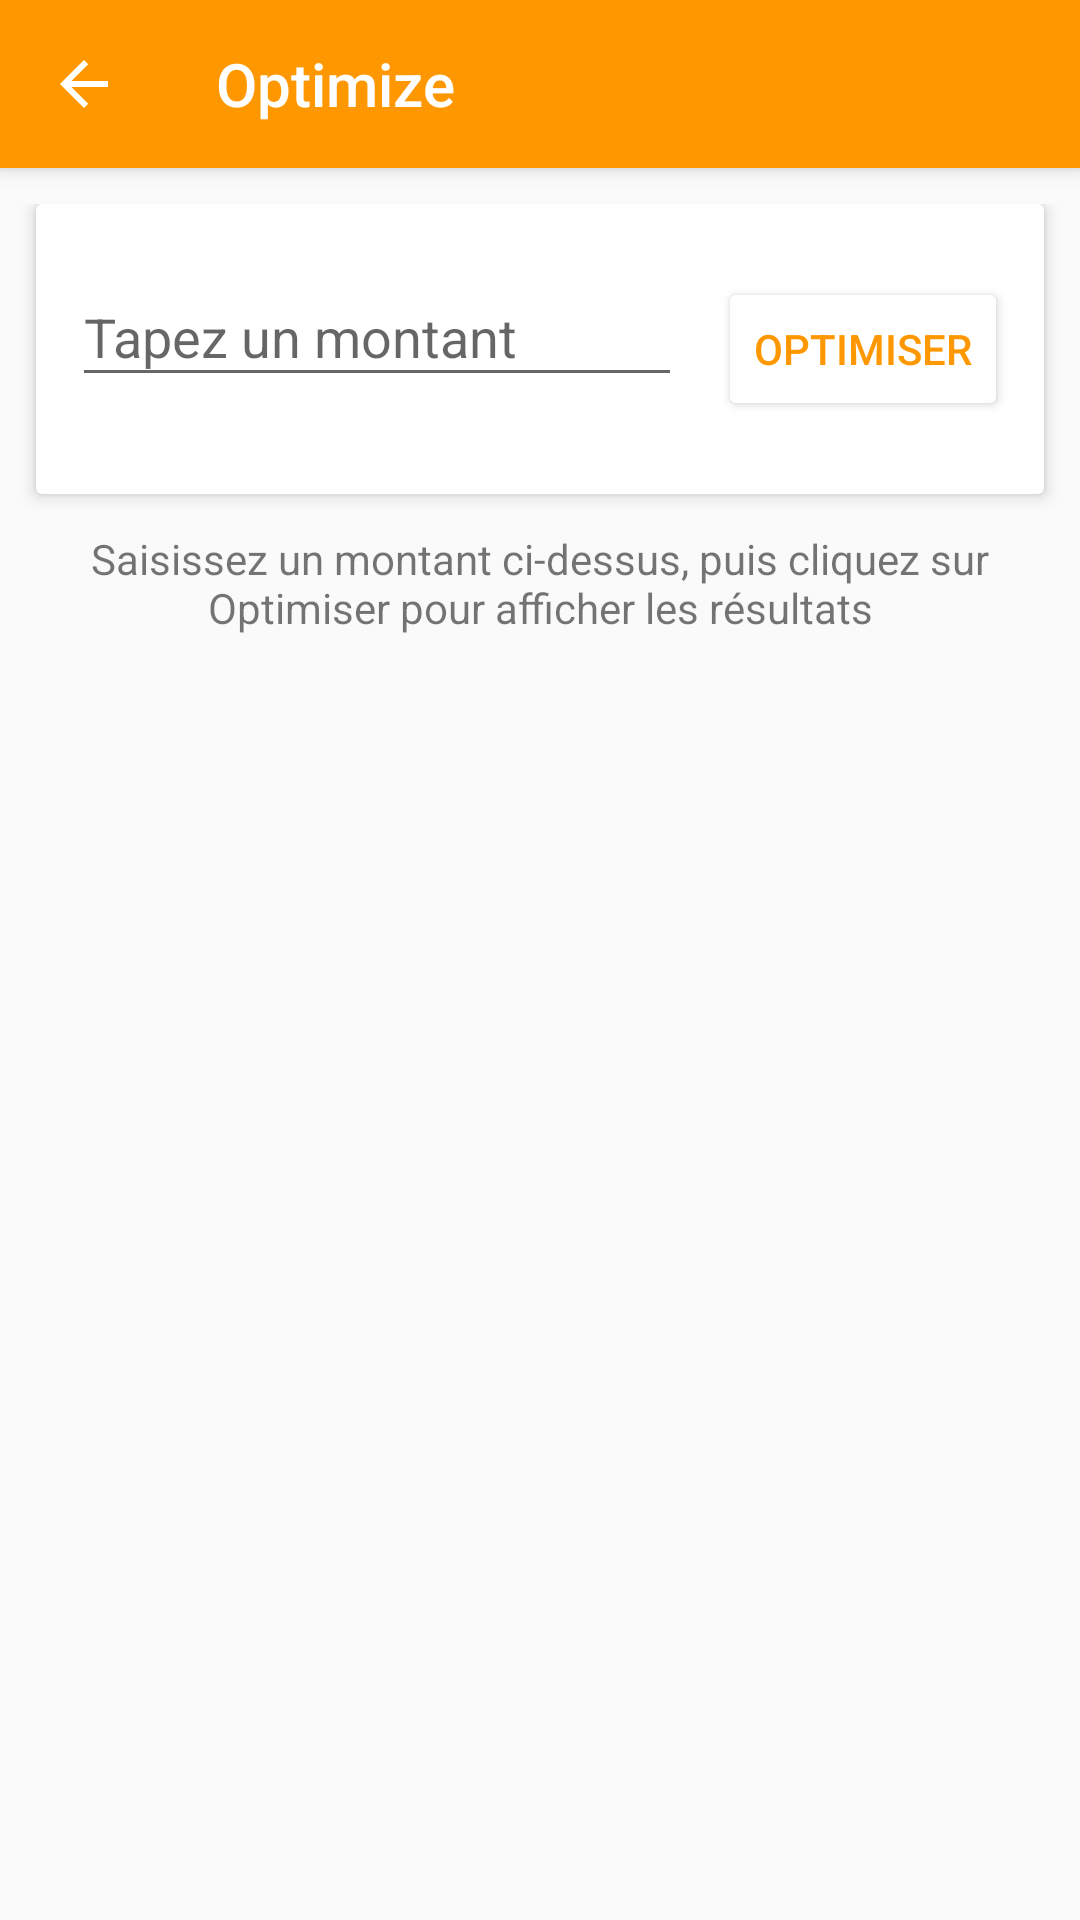

Write the Android layout XML for this screen, with the resource values it uses.
<!-- AndroidManifest.xml: activity theme AppTheme.NoActionBar -->
<!-- res/layout/fragment_main.xml -->
<?xml version="1.0" encoding="utf-8"?>
<androidx.coordinatorlayout.widget.CoordinatorLayout xmlns:android="http://schemas.android.com/apk/res/android"
    xmlns:app="http://schemas.android.com/apk/res-auto"
    android:layout_width="match_parent"
    android:layout_height="match_parent">

    <include layout="@layout/toolbar" />

    <androidx.constraintlayout.widget.ConstraintLayout
        android:layout_width="match_parent"
        android:layout_height="match_parent"
        android:layout_marginTop="12dp"
        app:layout_behavior="@string/appbar_scrolling_view_behavior">

        <include
            android:id="@+id/layout_optimize_bar"
            layout="@layout/optimize_bar"
            app:layout_constraintEnd_toEndOf="parent"
            app:layout_constraintStart_toStartOf="parent"
            app:layout_constraintTop_toTopOf="parent" />

        <androidx.appcompat.widget.AppCompatTextView
            android:id="@+id/no_content_hint"
            android:layout_width="0dp"
            android:layout_height="wrap_content"
            android:layout_margin="12dp"
            android:layout_marginStart="12dp"
            android:layout_marginEnd="12dp"
            android:focusable="false"
            android:text="@string/search_empty_view_text"
            android:textAlignment="center"
            app:autoSizePresetSizes="@array/autosize_text_sizes"
            app:autoSizeTextType="uniform"
            app:layout_constraintEnd_toEndOf="parent"
            app:layout_constraintStart_toStartOf="parent"
            app:layout_constraintTop_toBottomOf="@+id/layout_optimize_bar" />

        <androidx.recyclerview.widget.RecyclerView
            android:id="@+id/recycler_view"
            android:layout_width="match_parent"
            android:layout_height="0dp"
            android:focusable="true"
            android:scrollbars="vertical"
            app:layout_behavior="@string/appbar_scrolling_view_behavior"
            app:layout_constraintBottom_toBottomOf="parent"
            app:layout_constraintTop_toBottomOf="@+id/no_content_hint" />
    </androidx.constraintlayout.widget.ConstraintLayout>
</androidx.coordinatorlayout.widget.CoordinatorLayout>
<!-- res/layout/toolbar.xml (included above) -->
<?xml version="1.0" encoding="utf-8"?>
<com.google.android.material.appbar.AppBarLayout xmlns:android="http://schemas.android.com/apk/res/android"
    xmlns:app="http://schemas.android.com/apk/res-auto"
    android:layout_width="match_parent"
    android:layout_height="wrap_content"
    android:theme="@style/AppTheme.AppBarOverlay">

    <androidx.appcompat.widget.Toolbar
        android:id="@+id/toolbar"
        android:layout_width="match_parent"
        android:layout_height="?attr/actionBarSize"
        android:animateLayoutChanges="true"
        android:background="?attr/colorPrimary"
        app:navigationIcon="?attr/homeAsUpIndicator"
        app:popupTheme="@style/AppTheme.PopupOverlay"
        app:title="Optimize" />
</com.google.android.material.appbar.AppBarLayout>
<!-- res/layout/optimize_bar.xml (included above) -->
<?xml version="1.0" encoding="utf-8"?>
<androidx.cardview.widget.CardView xmlns:android="http://schemas.android.com/apk/res/android"
    xmlns:app="http://schemas.android.com/apk/res-auto"
    style="?attr/materialCardViewStyle"
    android:layout_width="match_parent"
    android:layout_height="wrap_content"
    android:layout_margin="12dp"
    app:cardCornerRadius="2dp"
    app:cardElevation="3dp"
    app:cardPreventCornerOverlap="true">

    <androidx.constraintlayout.widget.ConstraintLayout
        android:layout_width="match_parent"
        android:layout_height="wrap_content"
        android:layout_gravity="center"
        android:layout_margin="12dp"
        android:animateLayoutChanges="true">

        <com.google.android.material.textfield.TextInputLayout
            android:id="@+id/til_amount"
            android:layout_width="0dp"
            android:layout_height="wrap_content"
            android:layout_marginEnd="12dp"
            android:hint="@string/search_bar_input_text_hint"
            app:endIconMode="clear_text"
            app:errorEnabled="true"
            app:hintAnimationEnabled="true"
            app:hintEnabled="true"
            app:layout_constraintBottom_toBottomOf="parent"
            app:layout_constraintEnd_toStartOf="@+id/button_optimize"
            app:layout_constraintStart_toStartOf="parent"
            app:layout_constraintTop_toTopOf="parent"
            app:layout_constraintVertical_chainStyle="packed">

            <com.google.android.material.textfield.TextInputEditText
                android:id="@+id/til_amount_input"
                android:layout_width="match_parent"
                android:layout_height="wrap_content"
                android:imeOptions="actionDone"
                android:inputType="number" />
        </com.google.android.material.textfield.TextInputLayout>

        <androidx.appcompat.widget.AppCompatButton
            android:id="@+id/button_optimize"
            android:layout_width="wrap_content"
            android:layout_height="wrap_content"
            android:backgroundTint="@color/searchbar_btn_background"
            android:text="@string/search_bar_button_text_optimize"
            android:textColor="@color/searchbar_btn_text_color"
            app:layout_constraintBottom_toBottomOf="parent"
            app:layout_constraintEnd_toEndOf="parent"
            app:layout_constraintTop_toTopOf="parent" />
    </androidx.constraintlayout.widget.ConstraintLayout>
</androidx.cardview.widget.CardView>
<!-- resources referenced by this layout -->
<resources>
  <array name="autosize_text_sizes">
          <item>10sp</item>
          <item>11sp</item>
          <item>12sp</item>
          <item>13sp</item>
          <item>14sp</item>
          <item>15sp</item>
          <item>16sp</item>
          <item>17sp</item>
          <item>18sp</item>
      </array>
  <color name="searchbar_btn_background">#ffffffff</color>
  <color name="searchbar_btn_text_color">@color/primary</color>
  <string name="search_bar_button_text_optimize">Optimiser</string>
  <string name="search_bar_input_text_hint">Tapez un montant</string>
  <string name="search_empty_view_text">Saisissez un montant ci-dessus, puis cliquez sur Optimiser pour afficher les résultats</string>
  <style name="AppTheme.AppBarOverlay" parent="ThemeOverlay.AppCompat.Dark.ActionBar">
          <item name="colorControlNormal">@color/home_as_up_icon</item>
          <item name="titleTextColor">@color/toolbar_title_text</item>
      </style>
  <style name="AppTheme.PopupOverlay" parent="ThemeOverlay.AppCompat.Light" />
  <style name="AppTheme.NoActionBar">
          <item name="windowActionBar">false</item>
          <item name="windowNoTitle">true</item>
      </style>
  <color name="primary">#FF9800</color>
  <color name="home_as_up_icon">#ffffffff</color>
  <color name="toolbar_title_text">#ffffffff</color>
</resources>
